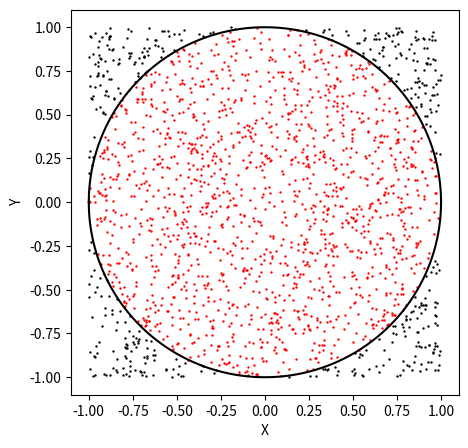

The script that saved this image:
# -*- coding: utf-8 -*-
"""
Created on Thu Nov  5 22:12:49 2020

[redacted]
"""

import numpy as np
import matplotlib.pyplot as plt
from datetime import datetime
import time

# Runtime scales with square of number of samples and is independent of resolution
# Using Spyder on x64-Windows 10 with i7-7700K 4x4.20 GHz and 16 GB RAM:
#2,000 samples takes approx. 6 sec.
#10,000 samples takes approx. 2 min.
#50,000 samples takes approx. 50 min.

# Get time at start of simulation
start_time = datetime.now()
print(f'Simulation started at {start_time}.\n')

# Seed RNG
np.random.seed(int(time.time()))

# Initialize simulation parameters and x and y axes
runs = 2000    # Number of samples
resolution = 10000    # Steps from X0 to Xmax (and Y0 to Ymax)
r = 1    # Radius of circle
X = np.linspace(-r,r,resolution+1)
Y = X

# Initialize circle parameters
circleX = np.sqrt(r**2 - Y**2)
circleY = np.sqrt(r**2 - X**2)
circle = np.vstack((circleX,circleY)).T

# Initialize random point array
RAND_point = np.vstack((circleX,np.array((resolution+1)*[0]))).T

# Initialize hit and miss counters    
circleHit = 0
graphHit = 0

# Initialize plot
fig, ax1 = plt.subplots(figsize = (5,5))
plt.xlabel("X")
plt.ylabel("Y")

# Hit and miss algorithm
for i in range(runs):
    RAND_int = np.random.randint(0,resolution+1)
    RAND_point[RAND_int,1] = 2*np.random.uniform(0,r) - r    # U(-r,r)
    if abs(RAND_point[RAND_int,1]) <= abs(circle[RAND_int,1]):
        #print(f'Inside circle! Run #{i}')
        circleHit += 1
        ax1.scatter(X[RAND_int],RAND_point[RAND_int,1], c='red', s=(72./fig.dpi)**2)
    else:
        #print(f'Outside! Difference = {abs(RAND_point[RAND_int,1]) - abs(circle[RAND_int,1])}; RAND_int = {RAND_int}')
        graphHit += 1
        ax1.scatter(X[RAND_int],RAND_point[RAND_int,1], color='black', s=(72./fig.dpi)**2)
    if i > 0 and i % 500 == 0:
        print(f'{int(i/runs*100)} % of {runs} runs complete...\n')

# Calculate area of circle and estimation of pi
circleArea = circleHit / (circleHit+graphHit)         
piEstimate = 4*circleHit / (circleHit+graphHit)  

print(f'Area circle / Area square = {circleArea}\n')
print(f'pi = {piEstimate}\n')

# Add circle to plot
ax1.plot(X,circle[:,1],c='black')
ax1.plot(X,-circle[:,1],c='black')

# Calculate simulation time
print(f'The simulation took {datetime.now()-start_time} (HH:mm:ss) to complete.\n')
